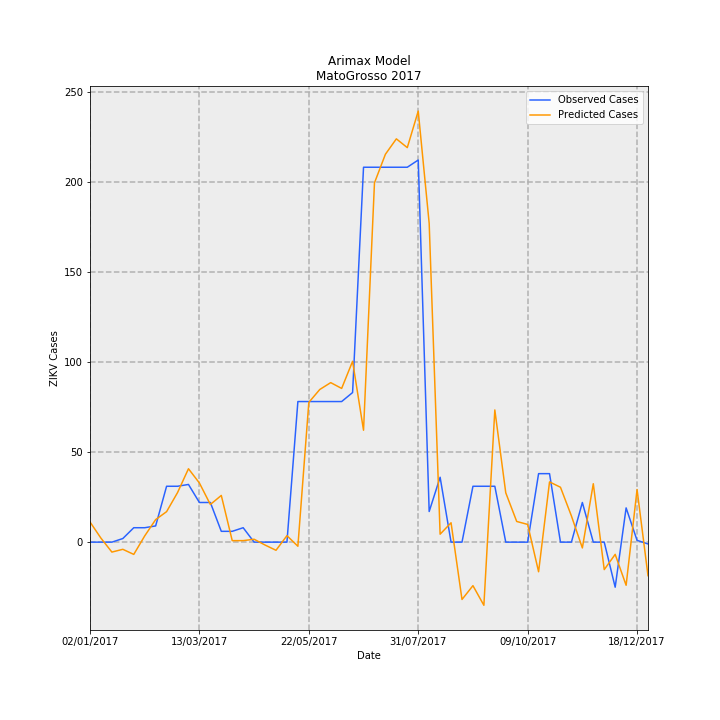

Data behind this chart, as committed beside it:
Date, predictions_incidence, observed_incidence, Predicted Cases, Observed Cases, error
02/01/2017, 0.3349, 0.0, 11.2, 0.0, -11.2
09/01/2017, 0.06617, 0.0, 2.213, 0.0, -2.213
16/01/2017, -0.1649, 0.0, -5.514, 0.0, 5.514
23/01/2017, -0.1189, 0.0598, -3.976, 2, 5.976
30/01/2017, -0.2034, 0.2392, -6.802, 8, 14.8
06/02/2017, 0.1031, 0.2392, 3.448, 8, 4.552
13/02/2017, 0.3739, 0.2691, 12.51, 9, -3.506
20/02/2017, 0.5057, 0.9269, 16.91, 31, 14.09
27/02/2017, 0.8218, 0.9269, 27.49, 31, 3.514
06/03/2017, 1.218, 0.9568, 40.72, 32, -8.724
13/03/2017, 0.9809, 0.6578, 32.81, 22.0, -10.81
20/03/2017, 0.6247, 0.6578, 20.89, 22.0, 1.107
27/03/2017, 0.7748, 0.1794, 25.91, 6, -19.91
03/04/2017, 0.02485, 0.1794, 0.8312, 6, 5.169
10/04/2017, 0.02529, 0.2392, 0.8458, 8, 7.154
17/04/2017, 0.04794, 0.0, 1.603, 0.0, -1.603
24/04/2017, -0.04815, 0.0, -1.611, 0.0, 1.611
01/05/2017, -0.1351, 0.0, -4.518, 0.0, 4.518
08/05/2017, 0.1075, 0.0, 3.597, 0.0, -3.597
15/05/2017, -0.06808, 2.332, -2.277, 78, 80.28
22/05/2017, 2.318, 2.332, 77.53, 78, 0.4749
29/05/2017, 2.532, 2.332, 84.69, 78, -6.69
05/06/2017, 2.646, 2.332, 88.5, 78, -10.5
12/06/2017, 2.55, 2.332, 85.28, 78, -7.283
19/06/2017, 3, 2.482, 100.3, 83.0, -17.33
26/06/2017, 1.856, 6.219, 62.09, 208, 145.9
03/07/2017, 5.96, 6.219, 199.3, 208, 8.665
10/07/2017, 6.435, 6.219, 215.2, 208, -7.206
17/07/2017, 6.69, 6.219, 223.7, 208, -15.75
24/07/2017, 6.544, 6.219, 218.9, 208, -10.88
31/07/2017, 7.15, 6.339, 239.1, 212, -27.14
07/08/2017, 5.288, 0.5083, 176.9, 17, -159.9
14/08/2017, 0.1319, 1.076, 4.41, 36, 31.59
21/08/2017, 0.3213, 0.0, 10.75, 0.0, -10.75
28/08/2017, -0.9509, 0.0, -31.8, 0.0, 31.8
04/09/2017, -0.7219, 0.9269, -24.15, 31, 55.15
11/09/2017, -1.048, 0.9269, -35.04, 31, 66.04
18/09/2017, 2.193, 0.9269, 73.34, 31, -42.34
25/09/2017, 0.8183, 0.0, 27.37, 0.0, -27.37
02/10/2017, 0.3429, 0.0, 11.47, 0.0, -11.47
09/10/2017, 0.294, 0.0, 9.833, 0.0, -9.833
16/10/2017, -0.4912, 1.136, -16.43, 38, 54.43
23/10/2017, 0.9994, 1.136, 33.43, 38, 4.575
30/10/2017, 0.9104, 0.0, 30.45, 0.0, -30.45
06/11/2017, 0.4349, 0.0, 14.54, 0.0, -14.54
13/11/2017, -0.0963, 0.6578, -3.221, 22.0, 25.22
20/11/2017, 0.9689, 0.0, 32.41, 0.0, -32.41
27/11/2017, -0.4556, 0.0, -15.24, 0.0, 15.24
04/12/2017, -0.2028, -0.7475, -6.784, -25, -18.22
11/12/2017, -0.7154, 0.5681, -23.93, 19, 42.93
18/12/2017, 0.873, 0.0299, 29.2, 1, -28.2
25/12/2017, -0.5561, -0.0299, -18.6, -1, 17.6
